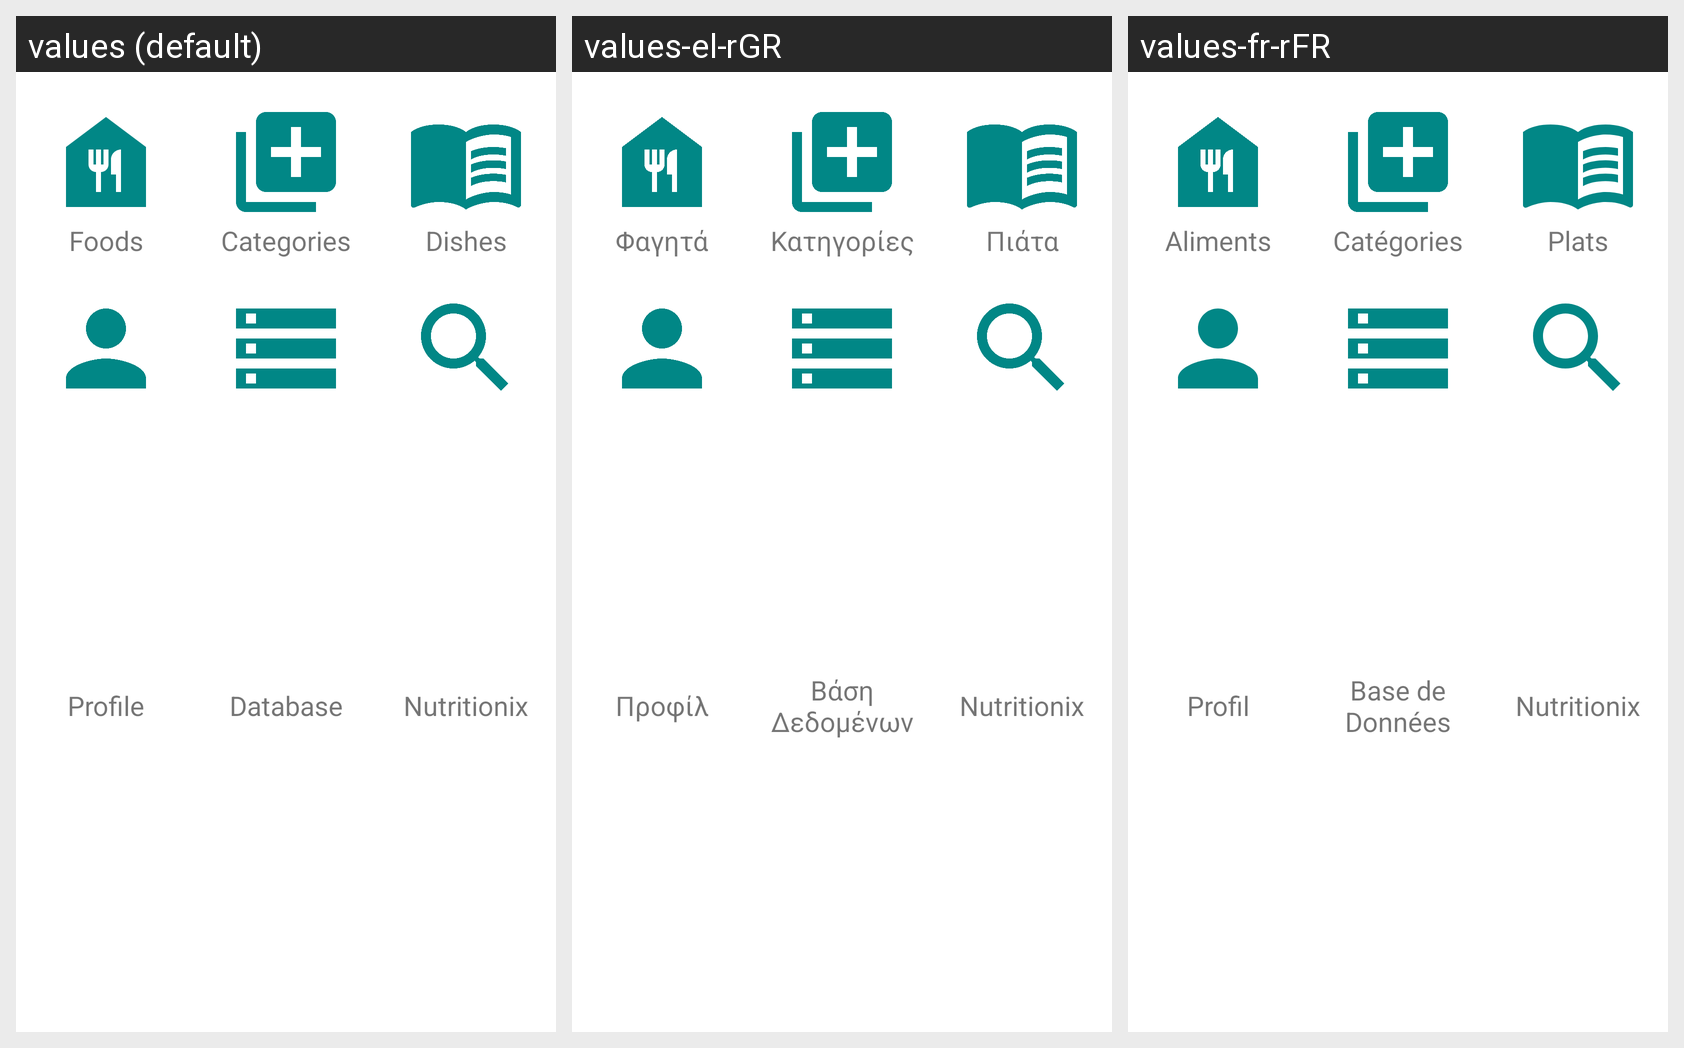

This grid shows one Android layout under several languages. Give, for every string resource on the screen, its name, the default text and each shown locale's text.
Android screen res/layout/fragment_bottom_sheet.xml rendered under 3 locales, left to right: values (default), values-el-rGR, values-fr-rFR. Device: Nexus 5 (rendered at 1080×1920; each locale shown at half size, 540×960, under a caption strip naming it); theme Theme.CalorieCalculator.
Strings drawn on this screen, with the default value and each locale's value (text and hints the layout hard-codes, and strings that could not be matched under every locale, appear in the picture but are not listed):

foods
  values: Foods
  values-el-rGR: Φαγητά
  values-fr-rFR: Aliments

categories
  values: Categories
  values-el-rGR: Κατηγορίες
  values-fr-rFR: Catégories

dishes
  values: Dishes
  values-el-rGR: Πιάτα
  values-fr-rFR: Plats

profile
  values: Profile
  values-el-rGR: Προφίλ
  values-fr-rFR: Profil

database
  values: Database
  values-el-rGR: Βάση Δεδομένων
  values-fr-rFR: Base de Données

nutritionix
  values: Nutritionix
  values-el-rGR: Nutritionix
  values-fr-rFR: Nutritionix
